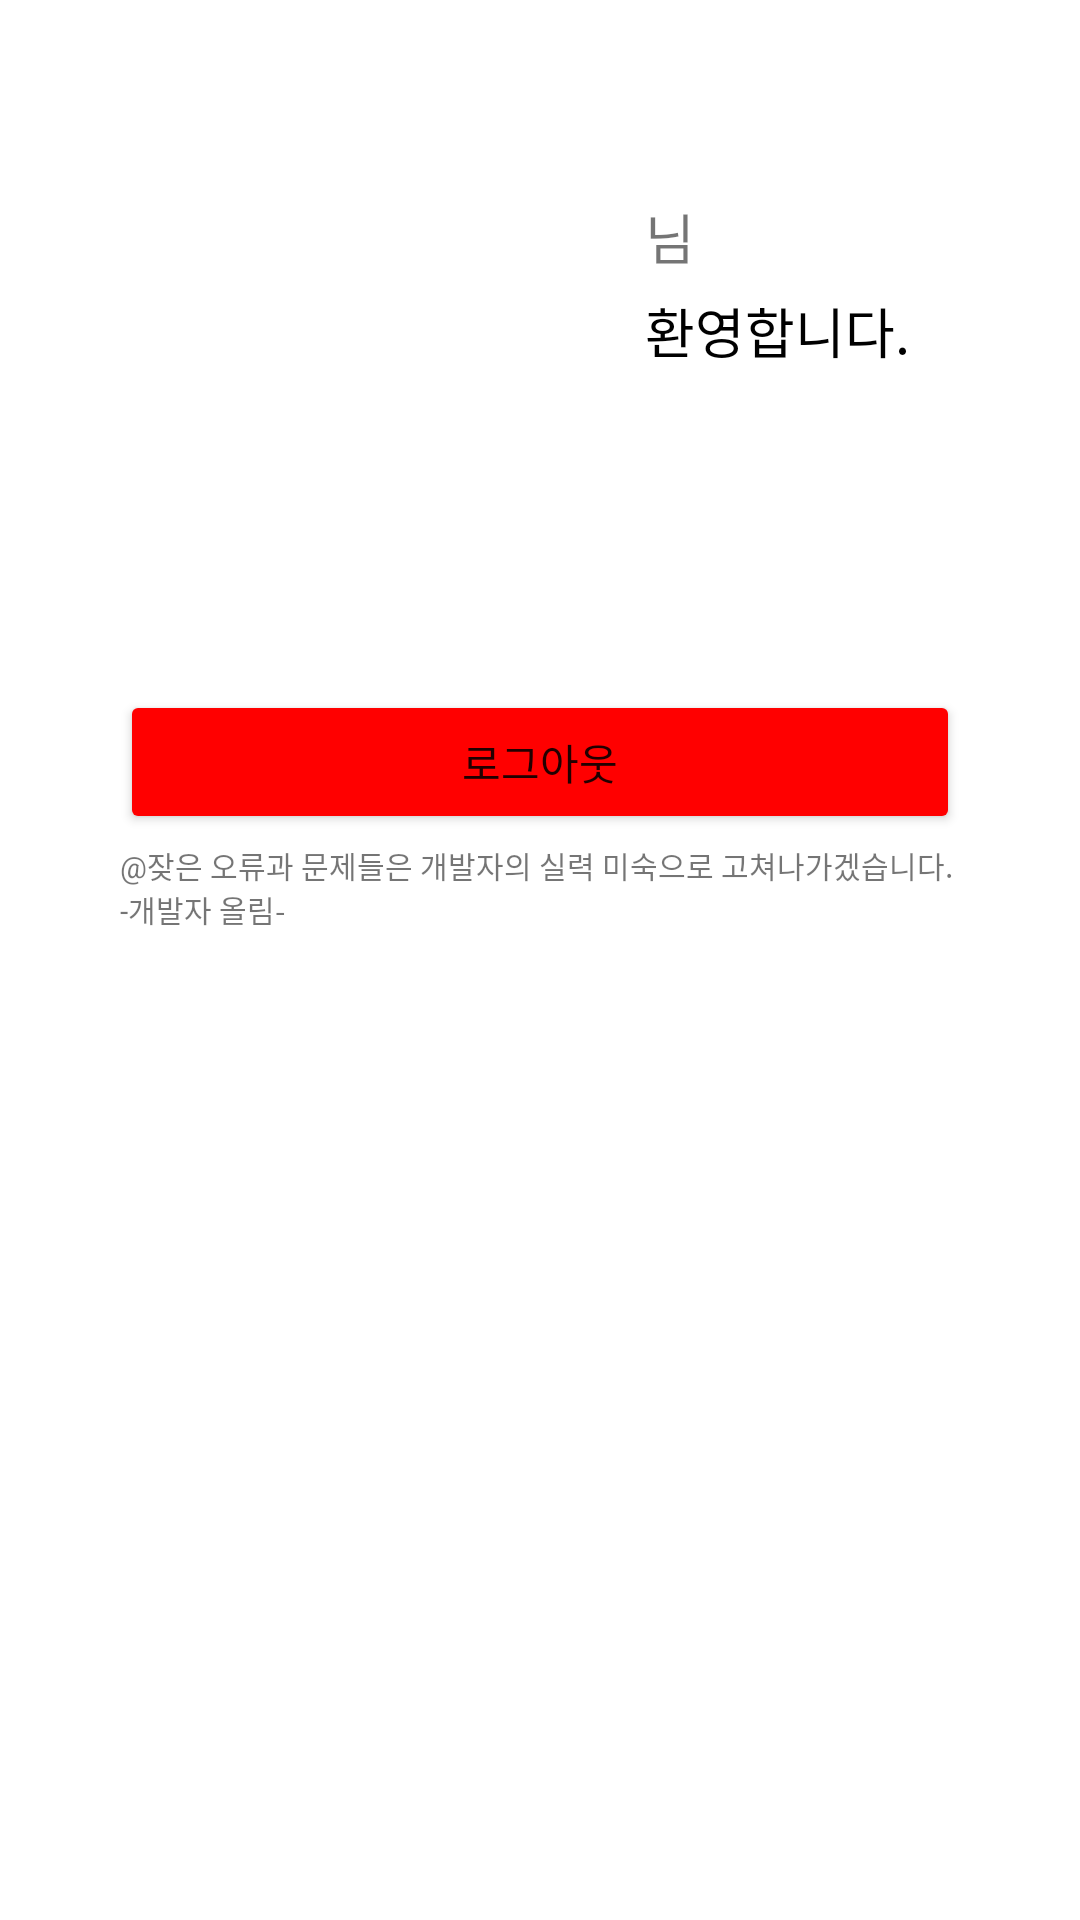

Write the Android layout XML for this screen, with the resource values it uses.
<!-- AndroidManifest.xml: application theme Theme.WhatEat -->
<!-- res/layout/fragment_change.xml -->
<?xml version="1.0" encoding="utf-8"?>
<androidx.constraintlayout.widget.ConstraintLayout xmlns:android="http://schemas.android.com/apk/res/android"
    xmlns:app="http://schemas.android.com/apk/res-auto"
    xmlns:tools="http://schemas.android.com/tools"
    android:layout_width="match_parent"
    android:layout_height="match_parent">

    <ImageView
        android:id="@+id/userImage"
        android:layout_width="150dp"
        android:layout_height="150dp"
        android:layout_marginStart="40dp"
        android:layout_marginTop="40dp"
        app:layout_constraintStart_toStartOf="parent"
        app:layout_constraintTop_toTopOf="parent"
        android:src="@drawable/ic_person" />


    <TextView
        android:id="@+id/userNameTextView"
        android:layout_width="0dp"
        android:layout_height="wrap_content"
        android:layout_marginStart="25dp"
        android:layout_marginTop="25dp"
        android:textColor="@color/black"
        android:textSize="20sp"
        android:textStyle="bold"
        app:layout_constraintStart_toEndOf="@id/userImage"
        app:layout_constraintTop_toTopOf="@id/userImage"
        tools:text="하제균" />

    <TextView
        android:layout_width="wrap_content"
        android:layout_height="wrap_content"
        android:text="님"
        android:textSize="18sp"
        app:layout_constraintBottom_toBottomOf="@id/userNameTextView"
        app:layout_constraintStart_toEndOf="@+id/userNameTextView" />

    <TextView
        android:layout_width="wrap_content"
        android:layout_height="wrap_content"
        android:layout_marginTop="5dp"
        android:layout_marginEnd="30dp"
        android:text="환영합니다."
        android:textColor="@color/black"
        android:textSize="18sp"
        app:layout_constraintStart_toStartOf="@id/userNameTextView"
        app:layout_constraintTop_toBottomOf="@id/userNameTextView" />

    <Button
        android:id="@+id/logoutButton"
        android:layout_width="0dp"
        android:layout_height="wrap_content"
        android:layout_margin="40dp"
        android:backgroundTint="@color/red"
        android:text="로그아웃"
        app:layout_constraintEnd_toEndOf="parent"
        app:layout_constraintStart_toStartOf="parent"
        app:layout_constraintTop_toBottomOf="@id/userImage" />

    <TextView
        android:layout_width="0dp"
        android:layout_height="wrap_content"
        android:layout_marginTop="3dp"
        android:text="@잦은 오류과 문제들은 개발자의 실력 미숙으로 고쳐나가겠습니다. -개발자 올림-"
        android:textSize="10sp"
        app:layout_constraintEnd_toEndOf="@id/logoutButton"
        app:layout_constraintStart_toStartOf="@id/logoutButton"
        app:layout_constraintTop_toBottomOf="@id/logoutButton"
        tools:ignore="SmallSp" />

</androidx.constraintlayout.widget.ConstraintLayout>
<!-- resources referenced by this layout -->
<resources>
  <color name="black">#FF000000</color>
  <color name="red">#FF0000</color>
  <style name="Theme.WhatEat" parent="Theme.MaterialComponents.DayNight.NoActionBar">
          
          <item name="colorPrimary">@color/toolbarColor</item>
          <item name="colorPrimaryVariant">@color/toolbarColor</item>
          <item name="colorOnPrimary">@color/white</item>
          
          <item name="colorSecondary">@color/teal_200</item>
          <item name="colorSecondaryVariant">@color/teal_700</item>
          <item name="colorOnSecondary">@color/black</item>
          
          <item name="android:statusBarColor" tools:targetApi="l">?attr/colorPrimaryVariant</item>
          
      </style>
  <color name="toolbarColor">#00BCD4</color>
  <color name="white">#FFFFFFFF</color>
  <color name="teal_200">#FF03DAC5</color>
  <color name="teal_700">#FF018786</color>
</resources>
